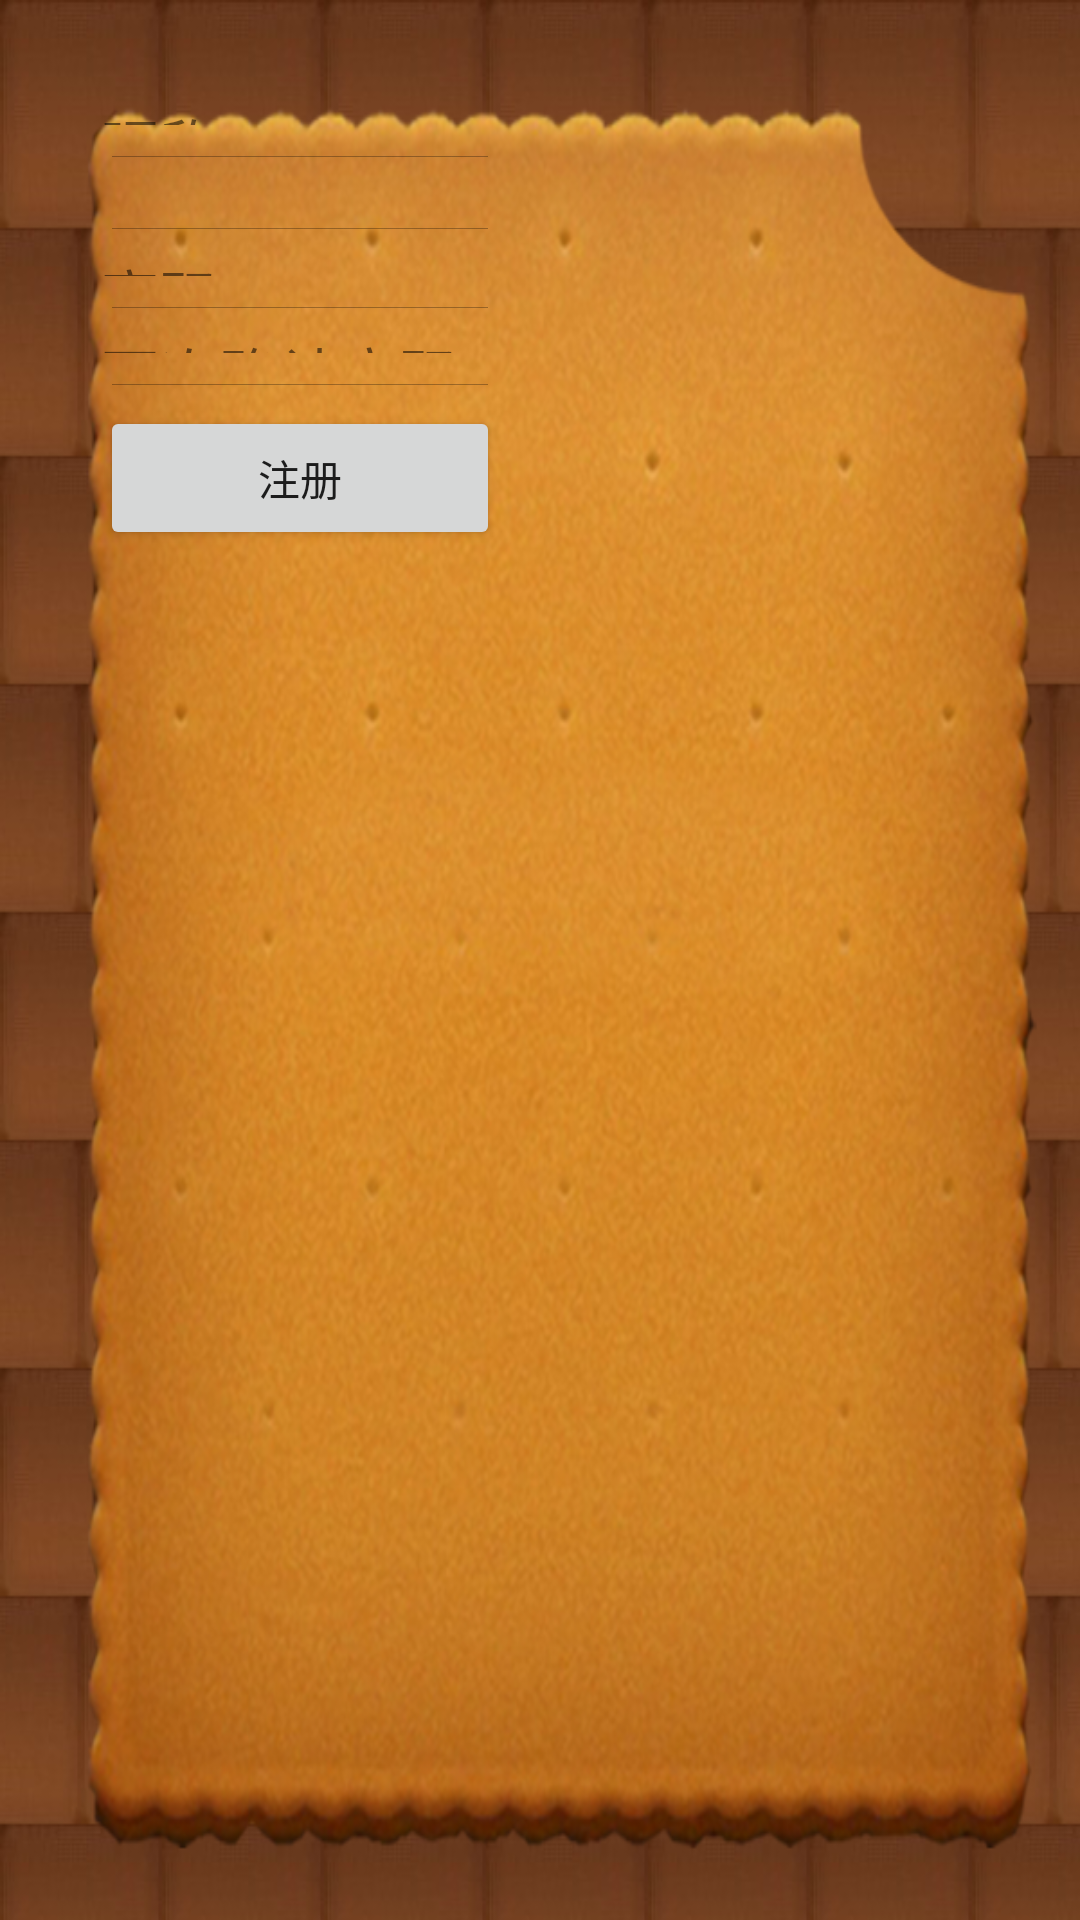

Produce the Android XML layout that renders to this screen, including the resource entries it uses.
<!-- AndroidManifest.xml: application theme AppTheme -->
<!-- res/layout/activity_register.xml -->
<RelativeLayout xmlns:android="http://schemas.android.com/apk/res/android"
    xmlns:tools="http://schemas.android.com/tools"
    android:layout_width="match_parent"
    android:layout_height="match_parent"
    android:background="@drawable/background"
    tools:context="${relativePackage}.${activityClass}" >

    <LinearLayout
        android:layout_width="400px"
        android:layout_height="450px"
        android:layout_marginLeft="100px"
        android:layout_marginRight="100px"
        android:layout_marginTop="100px"
        android:orientation="vertical">
        
        <TextView
            android:layout_width="wrap_content"
            android:layout_height="wrap_content"
            android:layout_weight="1"
            android:textSize="20dp"            
            android:text="@string/register_name">
            
        </TextView>
        
        <EditText
            android:id="@+id/register_username"
            android:layout_width="match_parent"
            android:layout_height="wrap_content"
            android:layout_weight="1"
            android:textSize="15dp"
            android:hint="亲，起个名字吧~">
            
        </EditText>
        
        <TextView
            android:layout_width="wrap_content"
            android:layout_height="wrap_content"
            android:layout_weight="1"
            android:textSize="20dp"
            android:text="@string/register_email">
            
        </TextView>
        
        <EditText
            android:id="@+id/register_email"
            android:layout_width="match_parent"
            android:layout_height="wrap_content"
            android:layout_weight="1"
            android:textSize="15dp"
            android:hint="你的邮箱是......">
            
        </EditText>
        
        <TextView
            android:layout_width="wrap_content"
            android:layout_height="wrap_content"
            android:layout_weight="1"
            android:textSize="20dp"
            android:text="@string/register_password">
            
        </TextView>
        
        <EditText
            android:id="@+id/register_password"
            android:layout_width="match_parent"
            android:layout_height="wrap_content"
            android:layout_weight="1"
            android:textSize="15dp"
            android:inputType="textPassword"
            android:hint="就不告诉你密码">
            
        </EditText>
        
        <TextView
            android:layout_width="wrap_content"
            android:layout_height="wrap_content"
            android:layout_weight="1"
            android:textSize="20dp"
            android:text="@string/register_password_twice">
            
        </TextView>
        
        <EditText
            android:id="@+id/register_passwordtwice"
            android:layout_width="match_parent"
            android:layout_height="wrap_content"
            android:layout_weight="1"
            android:textSize="15dp"
            android:inputType="textPassword"
            android:hint="再来一次密码">
            
        </EditText>
        
        <Button
            android:id="@+id/button_register"
            android:layout_width="match_parent"
            android:layout_height="wrap_content"           
            android:text="注册">           
        </Button>
        
                  
    </LinearLayout>
    
    
    

</RelativeLayout>
<!-- resources referenced by this layout -->
<resources>
  <!-- drawable background: png bitmap (drawable-hdpi, 514065 bytes) -->
  <string name="register_email">email</string>
  <string name="register_name">昵称</string>
  <string name="register_password">密码</string>
  <string name="register_password_twice">再次确认密码</string>
  <style name="AppTheme" parent="AppBaseTheme">
          
      </style>
  <style name="AppBaseTheme" parent="Theme.AppCompat.Light">
          
      </style>
</resources>
